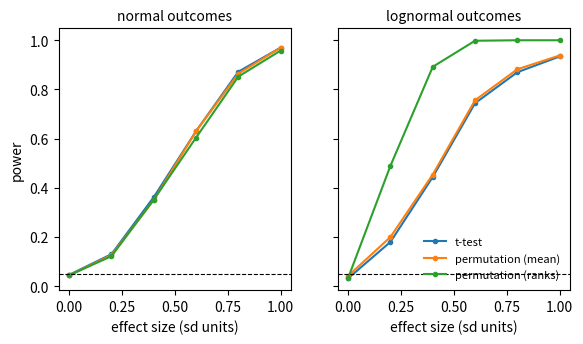

Generate this figure with matplotlib:
# DEP 803 -- Chapter 11: Resampling: Bootstrap, Permutation Tests, Intervals
# Power of permutation tests vs the t-test for a cash-transfer RCT.
# (c) 2026 Stephen E. Moore. MIT Licence.
import numpy as np
import matplotlib.pyplot as plt
from scipy import stats

rng = np.random.default_rng(803)
n1 = n0 = 30
n, R, M = n1 + n0, 500, 499
effects = np.array([0.0, 0.2, 0.4, 0.6, 0.8, 1.0])   # in units of outcome sd
z = np.r_[np.ones(n1, bool), np.zeros(n0, bool)]
perms = np.argsort(rng.random((M, n)), axis=1)        # reused permutations
Zp = z[perms]                                         # (M, n) assignments


def perm_p(y):
    """Two-sided permutation p-values for difference in means and in ranks."""
    out = []
    for v in (y, stats.rankdata(y)):
        t0 = v[z].mean() - v[~z].mean()
        tp = (Zp * v).sum(1) / n1 - (~Zp * v).sum(1) / n0
        out.append((1 + np.sum(np.abs(tp) >= abs(t0))) / (M + 1))
    return out


def draw(kind, size):
    if kind == "normal":
        return rng.normal(0, 1, size)
    e = rng.lognormal(0, 1, size)                       # skewed consumption
    return (e - np.exp(0.5)) / np.sqrt((np.e - 1) * np.e)


power = {}
for kind in ("normal", "lognormal"):
    pw = np.zeros((len(effects), 3))
    for i, eff in enumerate(effects):
        for r in range(R):
            y = draw(kind, n) + eff * z
            p_mean, p_rank = perm_p(y)
            p_t = stats.ttest_ind(y[z], y[~z]).pvalue
            pw[i] += np.array([p_t, p_mean, p_rank]) < 0.05
    power[kind] = pw / R

print(f"Rejection rates at 5% (n = {n1}+{n0}, {R} reps, {M} permutations)")
for kind, pw in power.items():
    print(f"{kind} outcomes:  effect   t-test  perm(mean)  perm(rank)")
    for eff, row in zip(effects, pw):
        print(f"{'':18}{eff:5.1f}{row[0]:9.3f}{row[1]:12.3f}{row[2]:12.3f}")

fig, axes = plt.subplots(1, 2, figsize=(6.6, 3.4), sharey=True)
for ax, (kind, pw) in zip(axes, power.items()):
    for k, lab in enumerate(["t-test", "permutation (mean)",
                             "permutation (ranks)"]):
        ax.plot(effects, pw[:, k], marker="o", ms=3, label=lab)
    ax.axhline(0.05, color="black", lw=0.8, ls="--")
    ax.set_title(f"{kind} outcomes", fontsize=10)
    ax.set_xlabel("effect size (sd units)")
axes[0].set_ylabel("power")
axes[1].legend(frameon=False, fontsize=8, loc="lower right")
plt.savefig("ch11_power.pdf", bbox_inches="tight")
